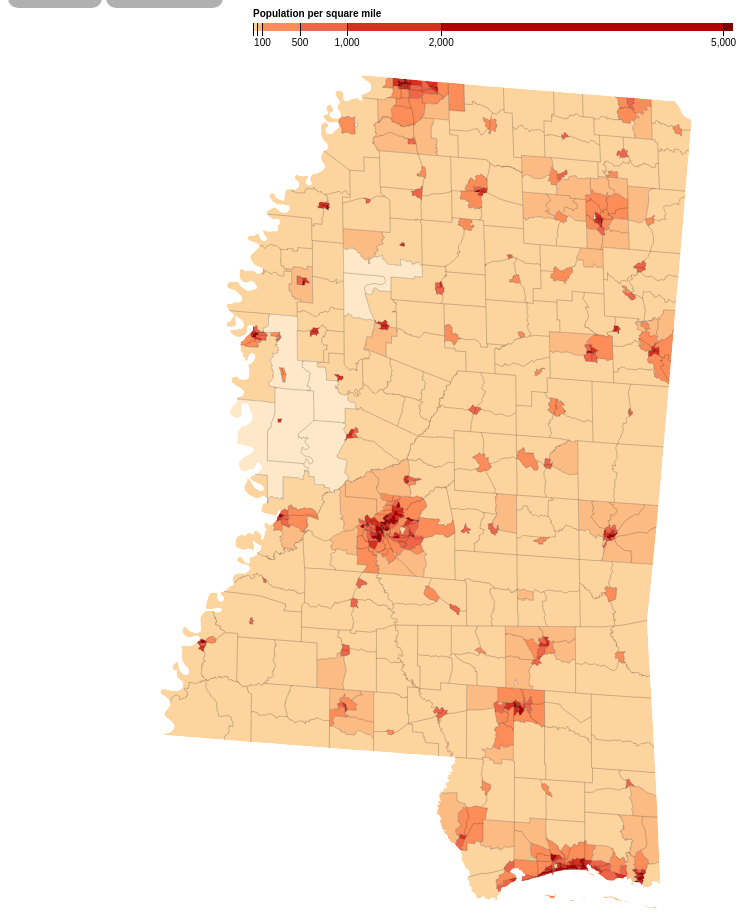
D3 v3 page, settled after 480 driven frames (8 s of simulated time); the page loaded 1 data file(s).


	
var changeColor = false;
var showBoundary = true;
	
var width = 960,
    height = 900;

var formatNumber = d3.format(",d");
	
var projection = d3.geo.albers() //projects the map on the screen
    .center([-83,38.5])
    .rotate([22, 22])
    .parallels([25,15])
    .scale(10000)
    .translate([width / 2, height / 2]);		
	
var path = d3.geo.path()
    .projection(projection);

var color = d3.scale.threshold()
    .domain([1, 10, 50, 100, 500, 1000, 2000, 5000])
    .range(["#fff7ec", "#fee8c8", "#fdd49e", "#fdbb84", "#fc8d59", "#ef6548", "#d7301f", "#b30000", "#7f0000"]); //starts with orange/yellow/red color scheme

	d3.select("input.color").on("click", toggleColor); //will change color when pressed
	d3.select("input.boundary").on("click", toggleBoundary); //will change boundaries when pressed
	
//Change color of the map
function toggleColor() {
    changeColor = !changeColor;
      
    if(changeColor){  
		color = d3.scale.threshold()
    	.domain([1, 10, 50, 100, 500, 1000, 2000, 5000])
    	.range(["#ffffd9", "#edf8b1", "#c7e9b4", "#7fcdbb", "#41b6c4", "#1d91c0", "#225ea8", "#253494", "#081d58"]); //changes to blue color scheme
    }else{
    	color = d3.scale.threshold()
    	.domain([1, 10, 50, 100, 500, 1000, 2000, 5000])
    	.range(["#fff7ec", "#fee8c8", "#fdd49e", "#fdbb84", "#fc8d59", "#ef6548", "#d7301f", "#b30000", "#7f0000"]); //changes back to original color scheme
    }
  refresh(); //refresh map    
  }
	
//change boundary of the map
function toggleBoundary(){
    showBoundary = !showBoundary;
    refresh(); //refresh map
}
	
//key
var x = d3.scale.linear()
    .domain([0, 5100])
    .range([0, 480]);

var xAxis = d3.svg.axis()
    .scale(x)
    .orient("bottom")
    .tickSize(13)
    .tickValues(color.domain())
    .tickFormat(function(d) { return d >= 100 ? formatNumber(d) : null; });

var svg = d3.select("body").append("svg")
    .attr("width", width)
    .attr("height", height);
	
refresh(); //refresh map
	
	
function refresh() {

	var g = svg.append("g")
    	.attr("class", "key")
    	.attr("transform", "translate(245,15)");

	g.selectAll("rect")
    	.data(color.range().map(function(d, i) {
      	return {
        	x0: i ? x(color.domain()[i - 1]) : x.range()[0],
        	x1: i < color.domain().length ? x(color.domain()[i]) : x.range()[1],
        	z: d
      	};
    	}))

  	.enter().append("rect")
    .attr("height", 8)
    .attr("x", function(d) { return d.x0; })
    .attr("width", function(d) { return d.x1 - d.x0; })
    .style("fill", function(d) { return d.z; });

	g.call(xAxis).append("text")
    .attr("class", "caption")
    .attr("y", -6)
    .text("Population per square mile");

	d3.json("ms.json", function(error, ms) {
  		if (error) throw error;

  		var tracts = topojson.feature(ms, ms.objects.cb_2015_28_tract_500k);

  // Clip tracts to land.
		svg.append("defs").append("clipPath")
      	.attr("id", "clip-land")
    	.append("path")
      	.datum(topojson.feature(ms, ms.objects.county))
      	.attr("d", path);

  // Group tracts by color for faster rendering.
  		svg.append("g")
      	.attr("class", "tract")
      	.attr("clip-path", "url(#clip-land)")
    	.selectAll("path")
      	.data(d3.nest()
        .key(function(d) { return color(d.properties.population / d.properties.area * 2.58999e6); })
        .entries(tracts.features.filter(function(d) { return d.properties.area; })))
    	.enter().append("path")
		.style("fill", function(d) { return d.key; })
      	.attr("d", function(d) { return path({type: "FeatureCollection", features: d.values}); });
	
	//note about boundary lines: I think my county lines and census lines were bound together as one so I didn't have the option of displaying one or the other so this gives the option to display all lines or none.
		if(showBoundary){ //shows boundary lines if true
			svg.append("path")
      		.datum(topojson.mesh(ms, ms.objects.county, function(a, b) { return a !== b; }))
      		.attr("class", "county-border")
      		.attr("d", path);
		}
	});
}
	
d3.select(self.frameElement).style("height", height + "px")
	


### data: ms.json
{
 "type": "Topology",
 "objects": {
  "cb_2015_28_tract_500k": {
   "type": "GeometryCollection",
   "bbox": [
    -91.66,
    30.17,
    -88.1,
    35.0
   ],
   "geometries": [
    "{... 4 keys}",
    "{... 4 keys}",
    "{... 4 keys}",
    "{... 4 keys}",
    "{... 4 keys}",
    "{... 4 keys}",
    "{... 4 keys}",
    "{... 4 keys}",
    "... 653 more items"
   ]
  },
  "county": {
   "type": "GeometryCollection",
   "bbox": [
    -91.66,
    30.17,
    -88.1,
    35.0
   ],
   "geometries": [
    "{... 2 keys}",
    "{... 2 keys}",
    "{... 2 keys}",
    "{... 2 keys}",
    "{... 2 keys}",
    "{... 2 keys}",
    "{... 2 keys}",
    "{... 2 keys}",
    "... 653 more items"
   ]
  }
 },
 "arcs": [
  [
   [
    661,
    2872
   ],
   [
    3,
    -1
   ],
   [
    6,
    -4
   ],
   [
    1,
    -1
   ],
   [
    31,
    -22
   ],
   [
    9,
    -7
   ],
   [
    3,
    -2
   ],
   [
    12,
    -4
   ]
  ],
  [
   [
    726,
    2831
   ],
   [
    -8,
    -8
   ],
   [
    -9,
    -7
   ],
   [
    -1,
    -1
   ],
   [
    -4,
    -9
   ],
   [
    -7,
    -11
   ],
   [
    -5,
    -4
   ],
   [
    -2,
    -4
   ],
   "... 17 more items"
  ],
  [
   [
    785,
    2771
   ],
   [
    7,
    -3
   ],
   [
    4,
    -2
   ],
   [
    3,
    -3
   ],
   [
    3,
    -4
   ],
   [
    1,
    -6
   ],
   [
    0,
    -2
   ],
   [
    3,
    -12
   ],
   "... 85 more items"
  ],
  [
   [
    835,
    2424
   ],
   [
    -12,
    -4
   ],
   [
    -7,
    2
   ],
   [
    -2,
    -2
   ],
   [
    -2,
    -11
   ],
   [
    -1,
    0
   ]
  ],
  [
   [
    811,
    2409
   ],
   [
    -11,
    -2
   ],
   [
    -9,
    1
   ],
   [
    -11,
    4
   ],
   [
    -3,
    -1
   ],
   [
    -4,
    -5
   ],
   [
    -4,
    -1
   ],
   [
    -7,
    3
   ],
   "... 135 more items"
  ],
  [
   [
    184,
    2109
   ],
   [
    -1,
    6
   ],
   [
    -14,
    17
   ],
   [
    -19,
    13
   ],
   [
    -66,
    37
   ],
   [
    -54,
    17
   ],
   [
    -22,
    17
   ],
   [
    -8,
    16
   ],
   "... 104 more items"
  ],
  [
   [
    5674,
    5980
   ],
   [
    26,
    18
   ],
   [
    28,
    19
   ],
   [
    40,
    34
   ],
   [
    3,
    1
   ],
   [
    5,
    -7
   ],
   [
    19,
    -22
   ],
   [
    4,
    -1
   ],
   "... 6 more items"
  ],
  [
   [
    5832,
    6023
   ],
   [
    -1,
    -5
   ],
   [
    -11,
    -10
   ],
   [
    -2,
    -4
   ],
   [
    -1,
    -4
   ],
   [
    -6,
    -7
   ],
   [
    -1,
    -3
   ],
   [
    -2,
    -5
   ],
   "... 11 more items"
  ],
  "... 1,902 more items"
 ],
 "transform": {
  "scale": [
   0.0003557,
   0.0004823
  ],
  "translate": [
   -91.66,
   30.17
  ]
 }
}